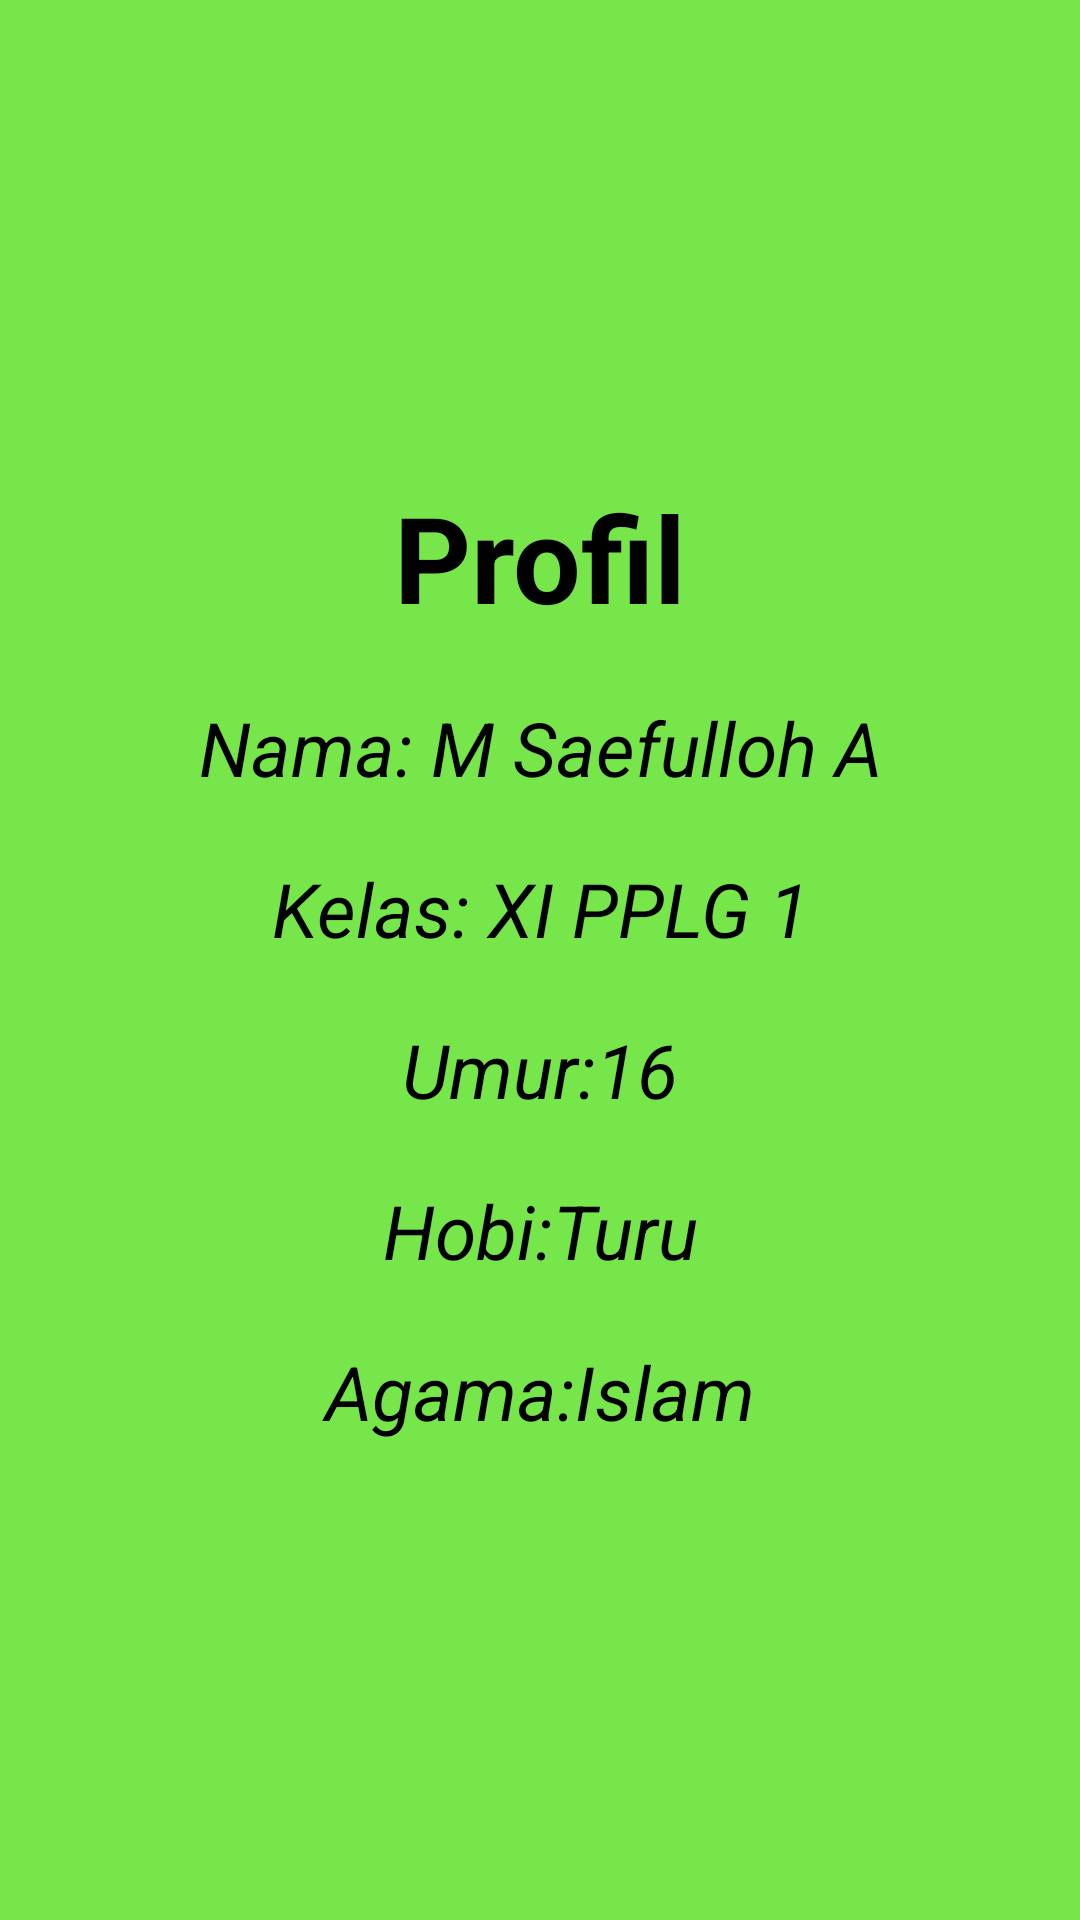

The Android layout XML behind this screen, and the referenced resources:
<!-- AndroidManifest.xml: application theme Theme.Praktik_IntentSaeful -->
<!-- res/layout/activity_next.xml -->
<?xml version="1.0" encoding="utf-8"?>
<LinearLayout xmlns:android="http://schemas.android.com/apk/res/android"
    xmlns:app="http://schemas.android.com/apk/res-auto"
    xmlns:tools="http://schemas.android.com/tools"
    android:layout_width="match_parent"
    android:layout_height="match_parent"
    android:background="#77E64B"
    android:gravity="center_vertical"
    android:orientation="vertical"
    tools:context=".NextActivity">


    <TextView
        android:layout_width="match_parent"
        android:layout_height="wrap_content"
        android:layout_margin="10dp"
        android:gravity="center_horizontal"
        android:text="Profil"
        android:textColor="#000"
        android:textSize="40sp"
        android:textStyle="bold" />

    <TextView
        android:layout_width="match_parent"
        android:layout_height="wrap_content"
        android:layout_margin="10dp"
        android:gravity="center_horizontal"
        android:text="Nama: M Saefulloh A"
        android:textColor="#000"
        android:textSize="25sp"
        android:textStyle="italic" />

    <TextView
        android:layout_width="match_parent"
        android:layout_height="wrap_content"
        android:layout_margin="10dp"
        android:gravity="center_horizontal"
        android:text="Kelas: XI PPLG 1"
        android:textColor="#000"
        android:textSize="25sp"
        android:textStyle="italic" />

    <TextView
        android:layout_width="match_parent"
        android:layout_height="wrap_content"
        android:layout_margin="10dp"
        android:gravity="center_horizontal"
        android:text="Umur:16"
        android:textColor="#000"
        android:textSize="25sp"
        android:textStyle="italic" />

    <TextView
        android:layout_width="match_parent"
        android:layout_height="wrap_content"
        android:layout_margin="10dp"
        android:gravity="center_horizontal"
        android:text="Hobi:Turu"
        android:textColor="#000"
        android:textSize="25sp"
        android:textStyle="italic" />

    <TextView
        android:layout_width="match_parent"
        android:layout_height="wrap_content"
        android:layout_margin="10dp"
        android:gravity="center_horizontal"
        android:text="Agama:Islam"
        android:textColor="#000"
        android:textSize="25sp"
        android:textStyle="italic" />

</LinearLayout>
<!-- resources referenced by this layout -->
<resources>
  <style name="Theme.Praktik_IntentSaeful" parent="Theme.MaterialComponents.DayNight.DarkActionBar">
          
          <item name="colorPrimary">@color/purple_500</item>
          <item name="colorPrimaryVariant">@color/purple_700</item>
          <item name="colorOnPrimary">@color/white</item>
          
          <item name="colorSecondary">@color/teal_200</item>
          <item name="colorSecondaryVariant">@color/teal_700</item>
          <item name="colorOnSecondary">@color/black</item>
          
          <item name="android:statusBarColor">?attr/colorPrimaryVariant</item>
          
      </style>
  <!-- not gathered from this repository: default colours our renderer supplied (Android Studio template values) -->
  <color name="purple_500">#FF6200EE</color>
  <color name="purple_700">#FF3700B3</color>
  <color name="teal_200">#FF03DAC5</color>
  <color name="teal_700">#FF018786</color>
  <color name="black">#FF000000</color>
  <color name="white">#FFFFFFFF</color>
</resources>
